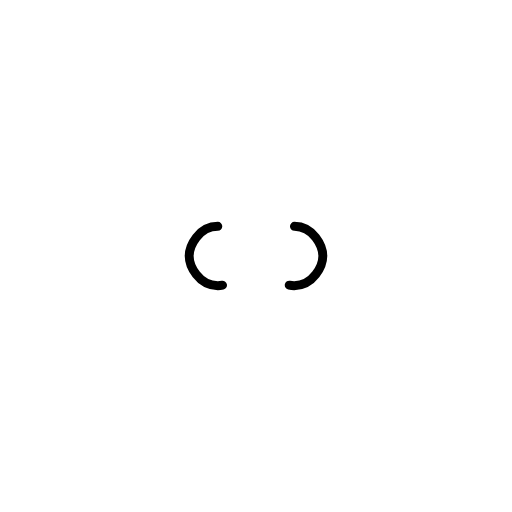
t = 0.00 s
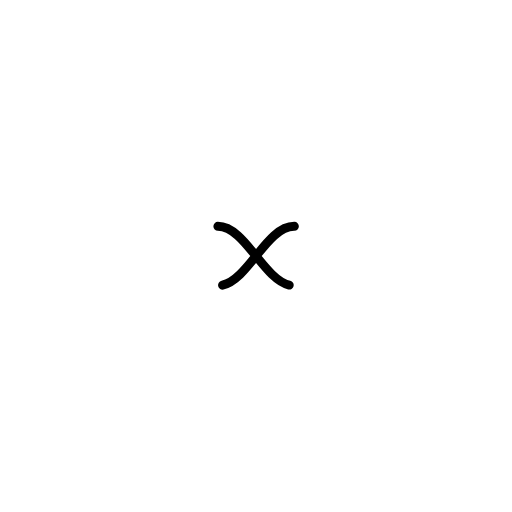
t = 0.25 s
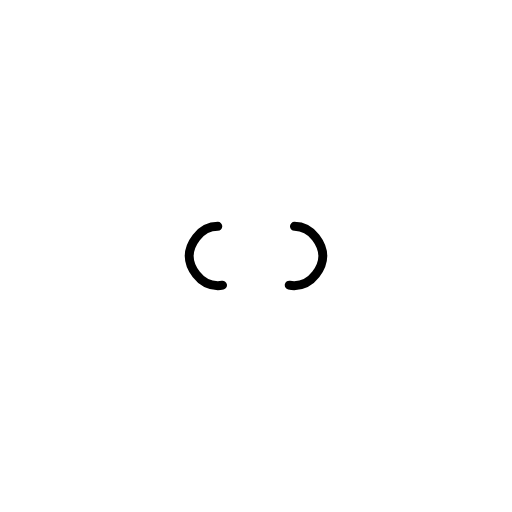
t = 0.50 s
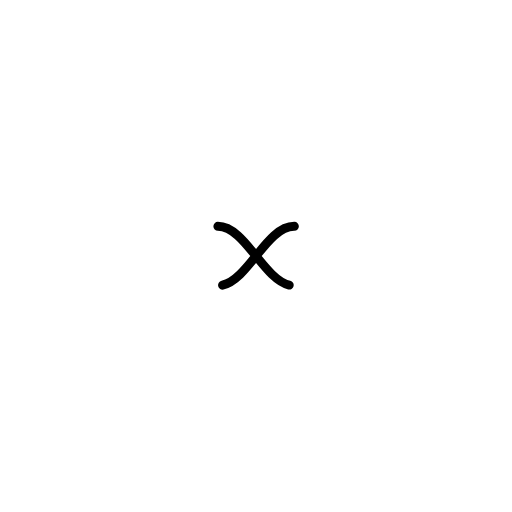
t = 0.75 s

The animated SVG that drew these frames (rendered in a browser with its animation timeline set to each time). Animation: 1 SMIL element (animate=1); one cycle of 1.00 s, repeats indefinitely.

<?xml version="1.0" encoding="utf-8"?>
<svg xmlns="http://www.w3.org/2000/svg" xmlns:xlink="http://www.w3.org/1999/xlink" style="margin: auto; background: rgb(255, 255, 255); display: block; shape-rendering: auto;" width="484px" height="484px" viewBox="0 0 100 100" preserveAspectRatio="xMidYMid">
<path fill="none" stroke="#000000" stroke-width="6" stroke-dasharray="64.14723205566406 64.14723205566406" d="M24.3 30C11.4 30 5 43.3 5 50s6.4 20 19.3 20c19.3 0 32.1-40 51.4-40 C88.6 30 95 43.3 95 50s-6.4 20-19.3 20C56.4 70 43.6 30 24.3 30z" stroke-linecap="round" style="transform:scale(0.29000000000000004);transform-origin:50px 50px">
  <animate attributeName="stroke-dashoffset" repeatCount="indefinite" dur="1s" keyTimes="0;1" values="0;256.58892822265625"></animate>
</path>
<!-- [ldio] generated by https://loading.io/ --></svg>
